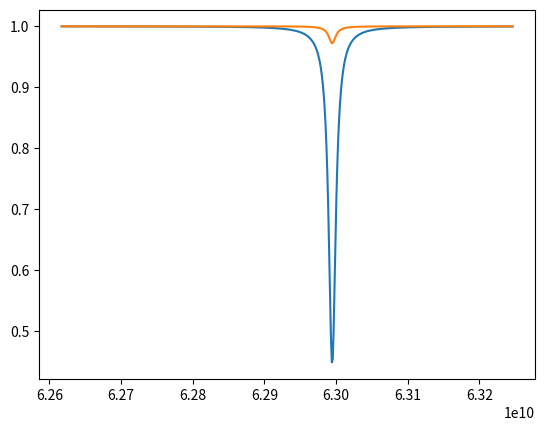

Generate this figure with matplotlib:
# import matplotlib.pyplot as plt
import numpy as np
from matplotlib.pyplot import *
# import scipy.integrate as integrate

L = 500E-12  # H
C = 500E-15  # F
C_c = 5E-15  # F
G = 1E-6  # S
Z_0 = 50  # Ohm

omega_resonance = 1 / np.sqrt(L * (C + C_c))  # s^-1
kappa_c = (Z_0 * omega_resonance ** 2 * C_c ** 2) / C
kappa_QD = G / (C + C_c)
kappa_QD_CB = G / (C + C_c) * 0.05
delomega_QD = omega_resonance * 1E-3
R_i = 1 / G  # Ohm
kappa_i = 1 / R_i
kappa_tot = kappa_c + kappa_QD + kappa_i


def Reflectance(omega, k_QD):
    R = (1 - ((k_QD + kappa_i) * kappa_c) / ((kappa_tot / 2) ** 2 + (omega - omega_resonance - delomega_QD) ** 2))
    return R


x_omega = np.linspace(.995 * omega_resonance, 1.005 * omega_resonance, 500)

# fig, ax = plt.subplots()
# ax.plot(x_omega, Reflectance(x_omega, kappa_QD))
# ax.plot(x_omega, Reflectance(x_omega, kappa_QD_CB))
# ax.set_title('Reflectance')

plot(x_omega, Reflectance(x_omega, kappa_QD))
plot(x_omega, Reflectance(x_omega, kappa_QD_CB))
